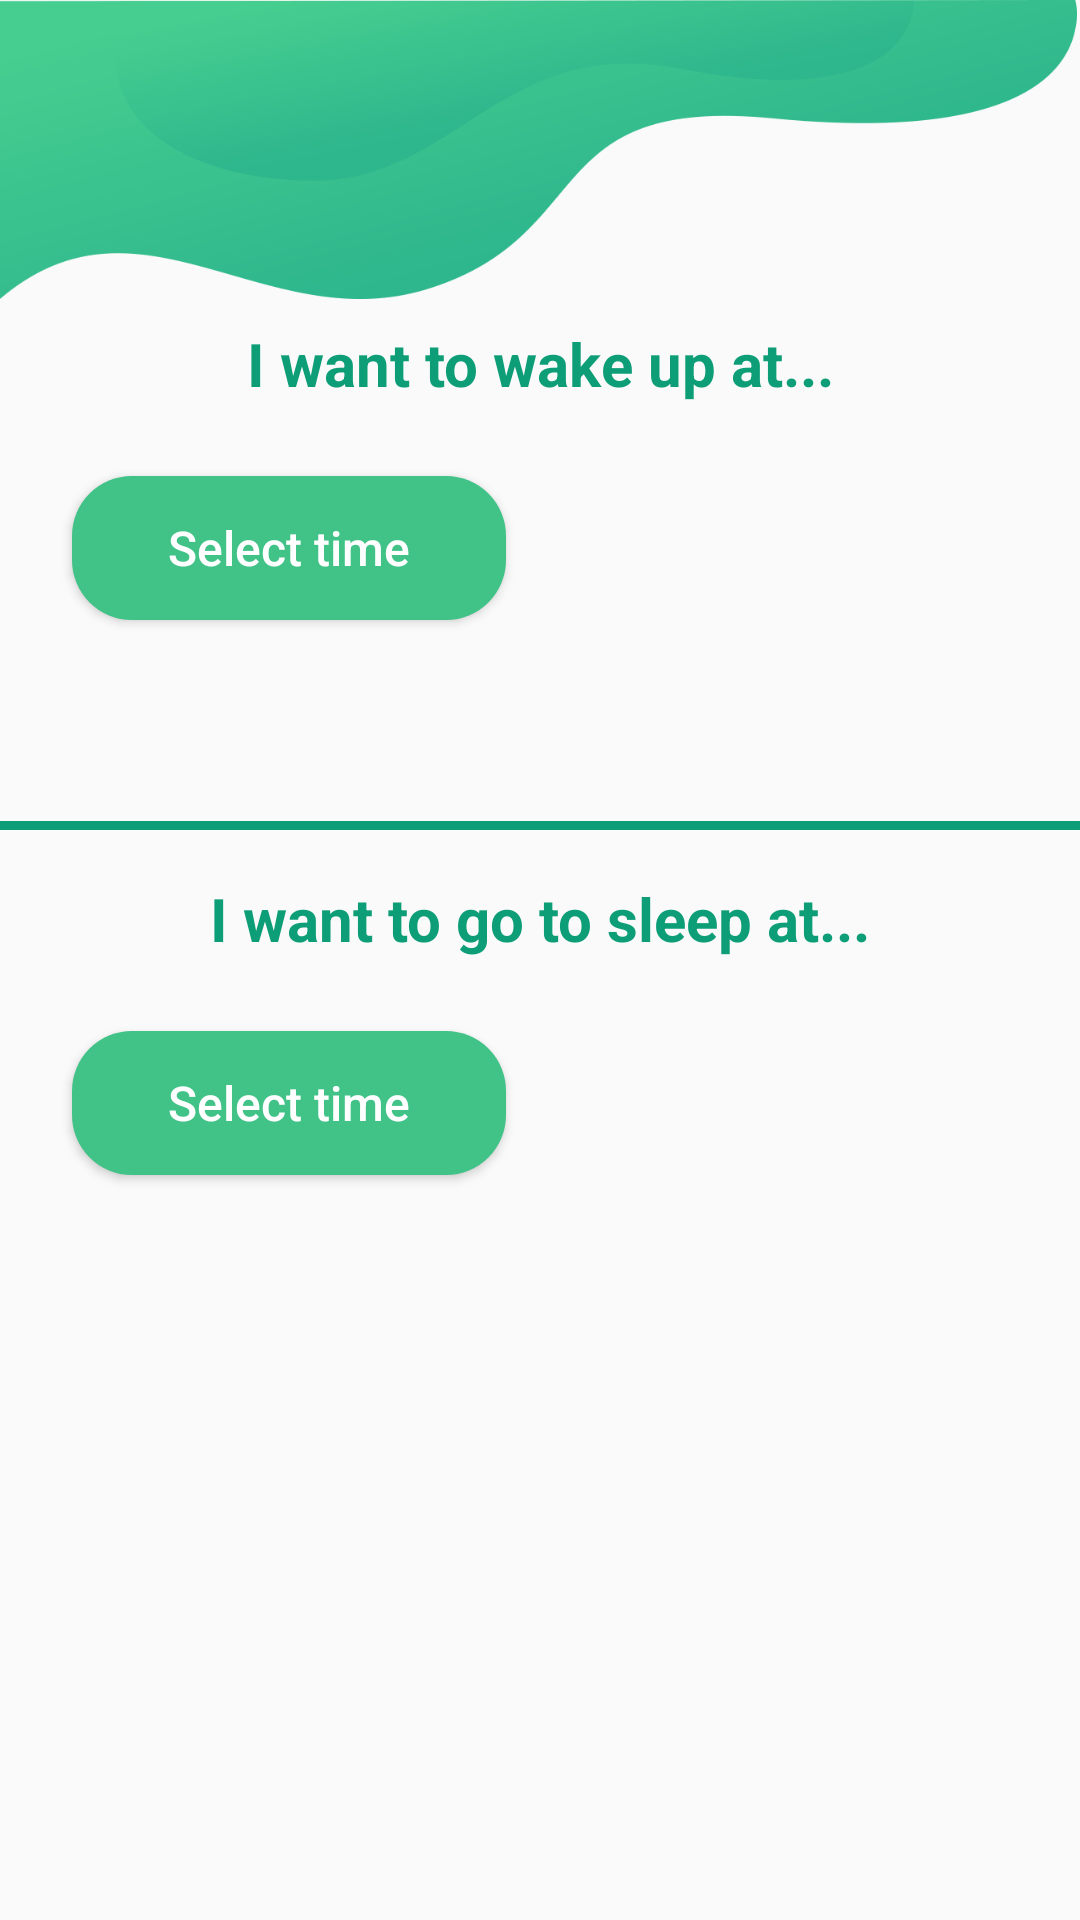

Write the Android layout XML for this screen, with the resource values it uses.
<!-- AndroidManifest.xml: application theme AppTheme -->
<!-- res/layout/activity_sleep_advice.xml -->
<?xml version="1.0" encoding="utf-8"?>
<android.support.constraint.ConstraintLayout xmlns:android="http://schemas.android.com/apk/res/android"
    xmlns:app="http://schemas.android.com/apk/res-auto"
    xmlns:tools="http://schemas.android.com/tools"
    android:layout_width="match_parent"
    android:layout_height="match_parent"
    android:orientation="vertical"
    tools:context=".screens.logging.sleep.SleepAdviceActivity">


    <TextView
        android:id="@+id/textview_advicewakeuphour"
        android:layout_width="0dp"
        android:layout_height="wrap_content"
        android:layout_marginStart="24dp"
        android:layout_marginTop="24dp"
        android:layout_marginEnd="24dp"
        android:textAlignment="center"
        android:textColor="@color/colorAcc"
        android:textSize="20sp"
        android:textStyle="italic|bold"
        app:layout_constraintEnd_toEndOf="parent"
        app:layout_constraintStart_toStartOf="parent"
        app:layout_constraintTop_toBottomOf="@+id/btn_selectgotosleep" />

    <TextView
        android:id="@+id/textview_gtshour"
        android:layout_width="wrap_content"
        android:layout_height="wrap_content"
        android:layout_marginTop="32dp"
        android:layout_marginEnd="24dp"
        android:textColor="@color/colorPrimaryDark"
        android:textSize="20sp"
        android:textStyle="bold"
        app:layout_constraintEnd_toEndOf="parent"
        app:layout_constraintTop_toBottomOf="@+id/textview_gotosleep" />

    <Button
        android:id="@+id/btn_selectgotosleep"
        style="@style/button_water"
        android:layout_width="wrap_content"
        android:layout_height="wrap_content"
        android:layout_marginStart="24dp"
        android:layout_marginTop="24dp"
        android:paddingStart="32dp"
        android:paddingEnd="32dp"
        android:text="@string/select_time"
        app:layout_constraintStart_toStartOf="parent"
        app:layout_constraintTop_toBottomOf="@+id/textview_gotosleep" />

    <ImageView
        android:id="@+id/imageview_fluid"
        android:layout_width="0dp"
        android:layout_height="wrap_content"
        android:adjustViewBounds="true"
        android:scaleType="fitStart"
        android:src="@drawable/fluid"
        app:layout_constraintEnd_toEndOf="parent"
        app:layout_constraintStart_toStartOf="parent"
        app:layout_constraintTop_toTopOf="parent" />

    <TextView
        android:id="@+id/textview_wakeup"
        android:layout_width="wrap_content"
        android:layout_height="wrap_content"
        android:layout_marginStart="8dp"
        android:layout_marginTop="8dp"
        android:layout_marginEnd="8dp"
        android:text="@string/i_want_to_wake_up_at"
        android:textColor="@color/colorPrimaryDark"
        android:textSize="20sp"
        android:textStyle="bold"
        app:layout_constraintEnd_toEndOf="parent"
        app:layout_constraintStart_toStartOf="parent"
        app:layout_constraintTop_toBottomOf="@+id/imageview_fluid" />

    <Button
        android:id="@+id/btn_selectwakeup"
        style="@style/button_water"
        android:layout_width="wrap_content"
        android:layout_height="wrap_content"
        android:layout_marginStart="24dp"
        android:layout_marginTop="24dp"
        android:paddingStart="32dp"
        android:paddingEnd="32dp"
        android:text="@string/select_time"
        app:layout_constraintStart_toStartOf="parent"
        app:layout_constraintTop_toBottomOf="@+id/textview_wakeup" />

    <TextView
        android:id="@+id/textview_wuhour"
        android:layout_width="wrap_content"
        android:layout_height="wrap_content"
        android:layout_marginTop="32dp"
        android:layout_marginEnd="24dp"
        android:textColor="@color/colorPrimaryDark"
        android:textSize="20sp"
        android:textStyle="bold"
        app:layout_constraintEnd_toEndOf="parent"
        app:layout_constraintTop_toBottomOf="@+id/textview_wakeup" />

    <TextView
        android:id="@+id/textview_advicesleephour"
        android:layout_width="0dp"
        android:layout_height="wrap_content"
        android:layout_marginStart="24dp"
        android:layout_marginTop="24dp"
        android:layout_marginEnd="24dp"
        android:textAlignment="center"
        android:textColor="@color/colorAcc"
        android:textSize="20sp"
        android:textStyle="italic|bold"
        app:layout_constraintEnd_toEndOf="parent"
        app:layout_constraintStart_toStartOf="parent"
        app:layout_constraintTop_toBottomOf="@+id/btn_selectwakeup" />

    <View
        android:id="@+id/view"
        android:layout_width="wrap_content"
        android:layout_height="3dp"
        android:layout_marginTop="16dp"
        android:background="@color/colorPrimaryDark"
        app:layout_constraintEnd_toEndOf="parent"
        app:layout_constraintStart_toStartOf="parent"
        app:layout_constraintTop_toBottomOf="@+id/textview_advicesleephour" />

    <TextView
        android:id="@+id/textview_gotosleep"
        android:layout_width="wrap_content"
        android:layout_height="wrap_content"
        android:layout_marginStart="8dp"
        android:layout_marginTop="16dp"
        android:layout_marginEnd="8dp"
        android:text="@string/i_want_to_go_to_sleep_at"
        android:textColor="@color/colorPrimaryDark"
        android:textSize="20sp"
        android:textStyle="bold"
        app:layout_constraintEnd_toEndOf="parent"
        app:layout_constraintStart_toStartOf="parent"
        app:layout_constraintTop_toBottomOf="@+id/view" />


</android.support.constraint.ConstraintLayout>
<!-- resources referenced by this layout -->
<resources>
  <color name="colorAcc">#ec9706</color>
  <color name="colorPrimaryDark">#0d9e77</color>
  <!-- drawable fluid: png bitmap (drawable, 36962 bytes) -->
  <string name="i_want_to_go_to_sleep_at">I want to go to sleep at...</string>
  <string name="i_want_to_wake_up_at">I want to wake up at...</string>
  <string name="select_time">Select time</string>
  <style name="button_water">
          <item name="android:layout_width">match_parent</item>
          <item name="android:layout_height">wrap_content</item>
          <item name="android:layout_marginLeft">32dp</item>
          <item name="android:layout_marginTop">24dp</item>
          <item name="android:layout_marginRight">32dp</item>
          <item name="android:background">@drawable/button_rounded_color_primary</item>
          <item name="android:textAllCaps">false</item>
          <item name="android:textSize">16sp</item>
          <item name="android:textColor">@android:color/white</item>
      </style>
  <style name="AppTheme" parent="Theme.AppCompat.Light.DarkActionBar">
          
          <item name="colorPrimary">@color/colorPrimary</item>
          <item name="colorPrimaryDark">@color/colorPrimaryDark</item>
          <item name="colorAccent">@color/colorAccent</item>
      </style>
  <!-- drawable button_rounded_color_primary (drawable) -->
  <?xml version="1.0" encoding="utf-8"?>
  <shape xmlns:android="http://schemas.android.com/apk/res/android"
      android:shape="rectangle">
      <solid android:color="@color/colorPrimary" />
      <corners android:radius="20dp" />
      <padding android:top="8dp"
          android:bottom="8dp"
          android:left="8dp"
          android:right="16dp"/>
  </shape>
  <color name="colorPrimary">#41c388</color>
  <color name="colorAccent">#ef6c00</color>
</resources>
